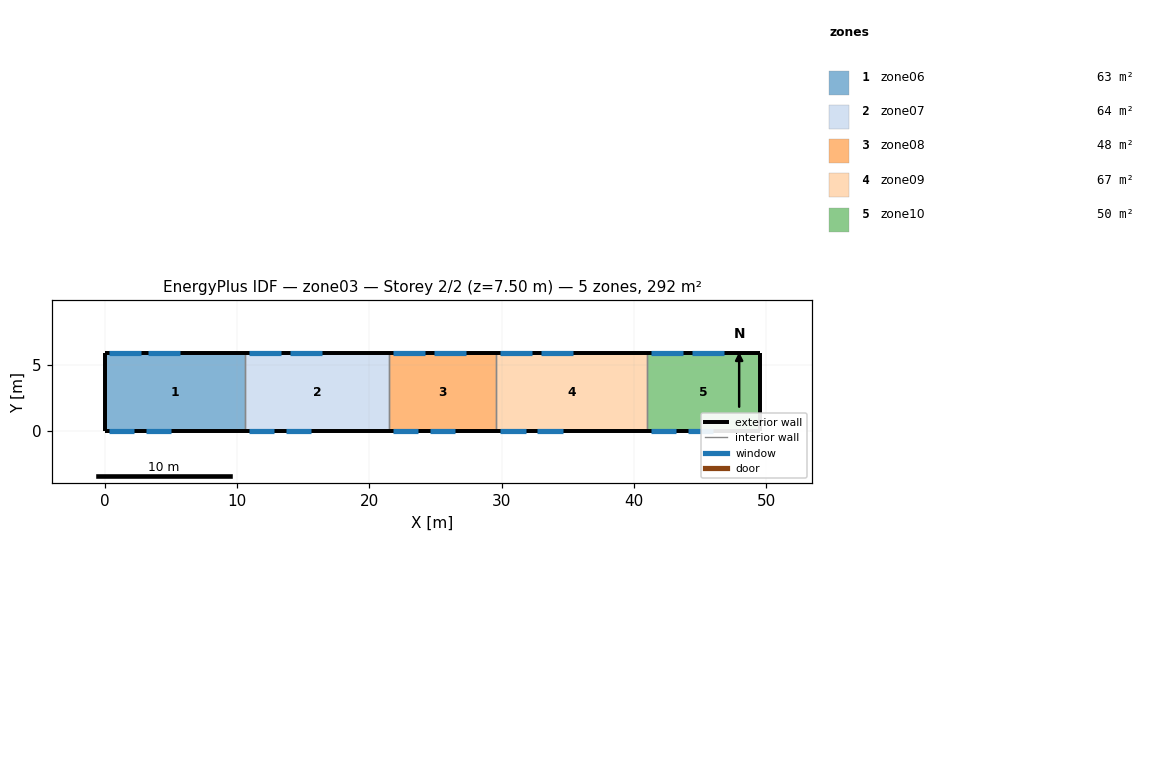
=== STOREY PLAN SPEC (per zone: floor XY polygon, exterior-wall plan segments, windows/doors) ===
zone 1: zone06  (62.5 m²)
  floor: (0.00, 0.00) (0.00, 5.90) (10.60, 5.90) (10.60, 0.00)
  exterior wall: (0.00, 5.90) – (0.00, 0.00)  [5.9 m]
  exterior wall: (10.60, 5.90) – (0.00, 5.90)  [10.6 m]
    window: (0.30, 5.90) – (2.70, 5.90)  [6.0 m²]
    window: (3.30, 5.90) – (5.70, 5.90)  [6.0 m²]
  exterior wall: (0.00, 0.00) – (10.60, 0.00)  [10.6 m]
    window: (0.30, 0.00) – (2.20, 0.00)  [3.4 m²]
    window: (3.10, 0.00) – (5.00, 0.00)  [3.4 m²]
  interior walls: 1
zone 2: zone07  (64.3 m²)
  floor: (10.60, 0.00) (10.60, 5.90) (21.50, 5.90) (21.50, 0.00)
  exterior wall: (21.50, 5.90) – (10.60, 5.90)  [10.9 m]
    window: (10.90, 5.90) – (13.30, 5.90)  [6.0 m²]
    window: (14.00, 5.90) – (16.40, 5.90)  [6.0 m²]
  exterior wall: (10.60, 0.00) – (21.50, 0.00)  [10.9 m]
    window: (10.90, 0.00) – (12.80, 0.00)  [3.4 m²]
    window: (13.70, 0.00) – (15.60, 0.00)  [3.4 m²]
  interior walls: 2
zone 3: zone08  (47.8 m²)
  floor: (21.50, 0.00) (21.50, 5.90) (29.60, 5.90) (29.60, 0.00)
  exterior wall: (29.60, 5.90) – (21.50, 5.90)  [8.1 m]
    window: (21.80, 5.90) – (24.20, 5.90)  [6.0 m²]
    window: (24.90, 5.90) – (27.30, 5.90)  [6.0 m²]
  exterior wall: (21.50, 0.00) – (29.60, 0.00)  [8.1 m]
    window: (21.80, 0.00) – (23.70, 0.00)  [3.4 m²]
    window: (24.60, 0.00) – (26.50, 0.00)  [3.4 m²]
  interior walls: 2
zone 4: zone09  (67.3 m²)
  floor: (29.60, 0.00) (29.60, 5.90) (41.00, 5.90) (41.00, 0.00)
  exterior wall: (41.00, 5.90) – (29.60, 5.90)  [11.4 m]
    window: (29.90, 5.90) – (32.30, 5.90)  [6.0 m²]
    window: (33.00, 5.90) – (35.40, 5.90)  [6.0 m²]
  exterior wall: (29.60, 0.00) – (41.00, 0.00)  [11.4 m]
    window: (29.90, 0.00) – (31.80, 0.00)  [3.4 m²]
    window: (32.70, 0.00) – (34.60, 0.00)  [3.4 m²]
  interior walls: 2
zone 5: zone10  (50.2 m²)
  floor: (41.00, 0.00) (41.00, 5.90) (49.50, 5.90) (49.50, 0.00)
  exterior wall: (49.50, 5.90) – (49.50, 0.00)  [5.9 m]
  exterior wall: (49.50, 5.90) – (41.00, 5.90)  [8.5 m]
    window: (41.30, 5.90) – (43.70, 5.90)  [6.0 m²]
    window: (44.40, 5.90) – (46.80, 5.90)  [6.0 m²]
  exterior wall: (41.00, 0.00) – (49.50, 0.00)  [8.5 m]
    window: (41.30, 0.00) – (43.20, 0.00)  [3.4 m²]
    window: (44.10, 0.00) – (46.00, 0.00)  [3.4 m²]
  interior walls: 1

=== DERIVED (storey summary) ===
Building: zone03
Storey: 2 of 2  (floor level z = 7.50 m)
Storey gross floor area: 292.1 m²
Zones on this storey: 5
  - zone06: floor 62.5 m²; exterior wall 27.1 m (203.2 m²); 4 window(s) 18.8 m²; WWR 9.3%
  - zone07: floor 64.3 m²; exterior wall 21.8 m (163.5 m²); 4 window(s) 18.8 m²; WWR 11.5%
  - zone08: floor 47.8 m²; exterior wall 16.2 m (121.5 m²); 4 window(s) 18.8 m²; WWR 15.5%
  - zone09: floor 67.3 m²; exterior wall 22.8 m (171.0 m²); 4 window(s) 18.8 m²; WWR 11.0%
  - zone10: floor 50.2 m²; exterior wall 22.9 m (171.8 m²); 4 window(s) 18.8 m²; WWR 11.0%
Zone adjacency: (none detected)